Run: headless pygame with SDL's dummy video driver; simulated clock (each Clock.tick advances the game by its frame time, no real sleeping); random seed 0; keys injected as events and as key.get_pressed() state; mouse plan: one left click at the window centre at the start of phase 2, then a move to the lower-right quarter at the start of phase 3.
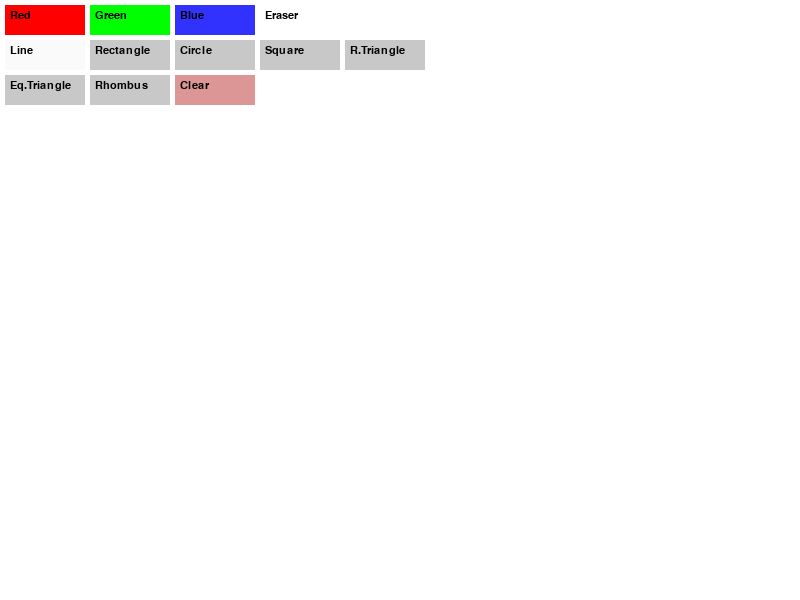
Frame 1 of 4 · flips 1–60 · no input
Frame 2 of 4 · flips 61–180 · clicked the window centre · tapped SPACE, RETURN · held RIGHT (→), D · screen unchanged from frame 1, image omitted
Frame 3 of 4 · flips 181–300 · moved the mouse to the lower-right quarter · held DOWN (↓), S · screen unchanged from frame 2, image omitted
Frame 4 of 4 · flips 301–420 · held LEFT (←), A, UP (↑), W · screen unchanged from frame 3, image omitted

The pygame program that drew these frames:

import pygame
import math

def main():
    pygame.init()
    screen = pygame.display.set_mode((800, 600))  # Increased window size
    clock = pygame.time.Clock()
    
    # Drawing variables
    radius = 10
    mode = 'blue'
    shape_mode = 'line'  # Default to line drawing
    all_shapes = []  # Stores all shapes drawn
    current_shape = []  # Stores points for the current shape being drawn
    drawing = False  # Track if we're currently drawing
    start_pos = None  # Track where shape drawing started
    
    # Colors
    button_colors = {
        'red': (255, 0, 0),
        'green': (0, 255, 0),
        'blue': (0, 0, 255),
        'eraser': (255, 255, 255)
    }
    
    # Button setup
    button_font = pygame.font.SysFont('Arial', 16)
    button_width, button_height = 80, 30
    button_margin = 5
    
    # Color buttons (first row)
    color_buttons = {
        'red': pygame.Rect(button_margin, button_margin, button_width, button_height),
        'green': pygame.Rect(button_margin + (button_width + button_margin), button_margin, button_width, button_height),
        'blue': pygame.Rect(button_margin + 2*(button_width + button_margin), button_margin, button_width, button_height),
        'eraser': pygame.Rect(button_margin + 3*(button_width + button_margin), button_margin, button_width, button_height)
    }
    
    # Shape buttons (second row)
    shape_buttons = {
        'line': pygame.Rect(button_margin, button_margin*2 + button_height, button_width, button_height),
        'rectangle': pygame.Rect(button_margin + (button_width + button_margin), button_margin*2 + button_height, button_width, button_height),
        'circle': pygame.Rect(button_margin + 2*(button_width + button_margin), button_margin*2 + button_height, button_width, button_height),
        'square': pygame.Rect(button_margin + 3*(button_width + button_margin), button_margin*2 + button_height, button_width, button_height),
        'right_triangle': pygame.Rect(button_margin + 4*(button_width + button_margin), button_margin*2 + button_height, button_width, button_height)
    }
    
    # More shape buttons (third row)
    shape_buttons.update({
        'equilateral_triangle': pygame.Rect(button_margin, button_margin*3 + button_height*2, button_width, button_height),
        'rhombus': pygame.Rect(button_margin + (button_width + button_margin), button_margin*3 + button_height*2, button_width, button_height),
        'clear': pygame.Rect(button_margin + 2*(button_width + button_margin), button_margin*3 + button_height*2, button_width, button_height)
    })
    
    while True:
        for event in pygame.event.get():
            if event.type == pygame.QUIT:
                return
            
            if event.type == pygame.MOUSEBUTTONDOWN:
                # Check color buttons
                for color, btn in color_buttons.items():
                    if btn.collidepoint(event.pos):
                        mode = color
                
                # Check shape buttons
                for shape, btn in shape_buttons.items():
                    if btn.collidepoint(event.pos):
                        if shape == 'clear':
                            all_shapes = []
                        else:
                            shape_mode = shape
                
                # Start drawing if not clicking a button
                if not any(btn.collidepoint(event.pos) for btn in list(color_buttons.values()) + list(shape_buttons.values())):
                    if event.button == 1:  # left click
                        drawing = True
                        start_pos = event.pos
                        if shape_mode == 'line':
                            current_shape = []
                            radius = min(200, radius + 1)
                        elif shape_mode == 'eraser':
                            current_shape = []
                
                if event.button == 3:  # right click shrinks radius
                    radius = max(1, radius - 1)
            
            if event.type == pygame.MOUSEBUTTONUP:
                if event.button == 1 and drawing:
                    drawing = False
                    end_pos = event.pos
                    
                    if shape_mode == 'line' and current_shape:
                        all_shapes.append(('line', current_shape.copy(), radius, mode))
                    elif shape_mode != 'line' and start_pos:
                        # Add the completed shape
                        all_shapes.append((shape_mode, start_pos, end_pos, radius, mode))
                    
                    current_shape = []
                    start_pos = None
            
            if event.type == pygame.MOUSEMOTION and drawing:
                if shape_mode == 'line':
                    current_shape.append(event.pos)
                    current_shape = current_shape[-256:]  # limit points
                elif shape_mode == 'eraser':
                    # For eraser, we'll draw white circles along the path
                    current_shape.append(event.pos)
                    all_shapes.append(('circle', event.pos, event.pos, radius, 'eraser'))
                
        screen.fill((255, 255, 255))
        
        # Draw all shapes
        for shape in all_shapes:
            if shape[0] == 'line':
                _, points, width, color = shape
                if len(points) >= 2:
                    for i in range(len(points)-1):
                        drawLineBetween(screen, i, points[i], points[i+1], width, color)
            elif shape[0] == 'rectangle':
                _, start, end, width, color = shape
                drawRectangle(screen, start, end, width, color)
            elif shape[0] == 'circle':
                _, start, end, width, color = shape
                radius = int(math.sqrt((end[0]-start[0])**2 + (end[1]-start[1])**2))
                drawCircle(screen, start, radius, width, color)
            elif shape[0] == 'square':
                _, start, end, width, color = shape
                drawSquare(screen, start, end, width, color)
            elif shape[0] == 'right_triangle':
                _, start, end, width, color = shape
                drawRightTriangle(screen, start, end, width, color)
            elif shape[0] == 'equilateral_triangle':
                _, start, end, width, color = shape
                drawEquilateralTriangle(screen, start, end, width, color)
            elif shape[0] == 'rhombus':
                _, start, end, width, color = shape
                drawRhombus(screen, start, end, width, color)
        
        # Draw current line in progress
        if shape_mode == 'line' and len(current_shape) >= 2:
            for i in range(len(current_shape)-1):
                drawLineBetween(screen, i, current_shape[i], current_shape[i+1], radius, mode)
        
        # Draw preview of current shape being drawn
        if drawing and start_pos and shape_mode != 'line' and shape_mode != 'eraser':
            end_pos = pygame.mouse.get_pos()
            if shape_mode == 'rectangle':
                drawRectangle(screen, start_pos, end_pos, radius, mode, True)
            elif shape_mode == 'circle':
                drawCircle(screen, start_pos, 
                          int(math.sqrt((end_pos[0]-start_pos[0])**2 + (end_pos[1]-start_pos[1])**2)), 
                          radius, mode, True)
            elif shape_mode == 'square':
                drawSquare(screen, start_pos, end_pos, radius, mode, True)
            elif shape_mode == 'right_triangle':
                drawRightTriangle(screen, start_pos, end_pos, radius, mode, True)
            elif shape_mode == 'equilateral_triangle':
                drawEquilateralTriangle(screen, start_pos, end_pos, radius, mode, True)
            elif shape_mode == 'rhombus':
                drawRhombus(screen, start_pos, end_pos, radius, mode, True)
        
        # Draw buttons
        # Color buttons
        for color, btn in color_buttons.items():
            btn_color = button_colors[color]
            if mode == color:
                btn_color = (min(255, btn_color[0]+50), min(255, btn_color[1]+50), min(255, btn_color[2]+50))
            pygame.draw.rect(screen, btn_color, btn)
            text = button_font.render(color.capitalize(), True, (0, 0, 0))
            screen.blit(text, (btn.x + 5, btn.y + 5))
        
        # Shape buttons
        for shape, btn in shape_buttons.items():
            btn_color = (200, 200, 200) if shape != 'clear' else (220, 150, 150)
            if shape_mode == shape:
                btn_color = min(255, btn_color[0]+50), min(255, btn_color[1]+50), min(255, btn_color[2]+50)
            pygame.draw.rect(screen, btn_color, btn)
            
            # Format shape names for display
            display_name = shape.replace('_', ' ').title()
            if shape == 'right_triangle':
                display_name = "R.Triangle"
            elif shape == 'equilateral_triangle':
                display_name = "Eq.Triangle"
            
            text = button_font.render(display_name if shape != 'clear' else "Clear", True, (0, 0, 0))
            screen.blit(text, (btn.x + 5, btn.y + 5))

        pygame.display.flip()
        clock.tick(60)

def drawLineBetween(screen, index, start, end, width, color_mode):
    color = getColor(color_mode)
    dx = start[0] - end[0]
    dy = start[1] - end[1]
    iterations = max(abs(dx), abs(dy))
    iterations = int(iterations)
    
    for i in range(iterations):
        progress = 1.0 * i / iterations
        aprogress = 1 - progress
        x = int(aprogress * start[0] + progress * end[0])
        y = int(aprogress * start[1] + progress * end[1])
        pygame.draw.circle(screen, color, (x, y), width)

def drawRectangle(screen, start, end, width, color_mode, preview=False):
    color = getColor(color_mode)
    rect = pygame.Rect(min(start[0], end[0]), min(start[1], end[1]), 
                      abs(end[0] - start[0]), abs(end[1] - start[1]))
    
    if preview:
        pygame.draw.rect(screen, color, rect, width)
    else:
        # For final rectangle, we'll draw it with circles for consistent line width
        points = [
            (rect.left, rect.top),
            (rect.right, rect.top),
            (rect.right, rect.bottom),
            (rect.left, rect.bottom)
        ]
        
        for i in range(4):
            p1 = points[i]
            p2 = points[(i+1)%4]
            drawLineBetween(screen, i, p1, p2, width, color_mode)

def drawCircle(screen, center, radius, width, color_mode, preview=False):
    color = getColor(color_mode)
    if preview:
        pygame.draw.circle(screen, color, center, radius, width)
    else:
        # For better looking circles with consistent width, we'll draw multiple points
        for angle in range(0, 360, 5):
            rad = math.radians(angle)
            x = int(center[0] + radius * math.cos(rad))
            y = int(center[1] + radius * math.sin(rad))
            pygame.draw.circle(screen, color, (x, y), width)

def drawSquare(screen, start, end, width, color_mode, preview=False):
    color = getColor(color_mode)
    size = max(abs(end[0] - start[0]), abs(end[1] - start[1]))
    rect = pygame.Rect(start[0], start[1], size, size)
    
    if end[0] < start[0]:
        rect.x = start[0] - size
    if end[1] < start[1]:
        rect.y = start[1] - size
    
    if preview:
        pygame.draw.rect(screen, color, rect, width)
    else:
        points = [
            (rect.left, rect.top),
            (rect.right, rect.top),
            (rect.right, rect.bottom),
            (rect.left, rect.bottom)
        ]
        
        for i in range(4):
            p1 = points[i]
            p2 = points[(i+1)%4]
            drawLineBetween(screen, i, p1, p2, width, color_mode)

def drawRightTriangle(screen, start, end, width, color_mode, preview=False):
    color = getColor(color_mode)
    points = [
        start,
        (start[0], end[1]),
        end
    ]
    
    if preview:
        pygame.draw.polygon(screen, color, points, width)
    else:
        for i in range(3):
            p1 = points[i]
            p2 = points[(i+1)%3]
            drawLineBetween(screen, i, p1, p2, width, color_mode)

def drawEquilateralTriangle(screen, start, end, width, color_mode, preview=False):
    color = getColor(color_mode)
    side_length = math.sqrt((end[0]-start[0])**2 + (end[1]-start[1])**2)
    height = side_length * math.sqrt(3)/2
    
    # Calculate the third point to make an equilateral triangle
    angle = math.atan2(end[1]-start[1], end[0]-start[0])
    p3 = (
        start[0] + side_length * math.cos(angle + math.pi/3),
        start[1] + side_length * math.sin(angle + math.pi/3)
    )
    
    points = [start, end, p3]
    
    if preview:
        pygame.draw.polygon(screen, color, points, width)
    else:
        for i in range(3):
            p1 = points[i]
            p2 = points[(i+1)%3]
            drawLineBetween(screen, i, p1, p2, width, color_mode)

def drawRhombus(screen, start, end, width, color_mode, preview=False):
    color = getColor(color_mode)
    center = ((start[0] + end[0])/2, (start[1] + end[1])/2)
    dx = end[0] - start[0]
    dy = end[1] - start[1]
    
    # The other two points are perpendicular to the main diagonal
    p1 = (center[0] - dy/2, center[1] + dx/2)
    p2 = (center[0] + dy/2, center[1] - dx/2)
    
    points = [start, p1, end, p2]
    
    if preview:
        pygame.draw.polygon(screen, color, points, width)
    else:
        for i in range(4):
            p1 = points[i]
            p2 = points[(i+1)%4]
            drawLineBetween(screen, i, p1, p2, width, color_mode)

def getColor(color_mode):
    if color_mode == 'blue':
        return (0, 0, 255)
    elif color_mode == 'red':
        return (255, 0, 0)
    elif color_mode == 'green':
        return (0, 255, 0)
    elif color_mode == 'eraser':
        return (255, 255, 255)
    return (0, 0, 0)

main()
